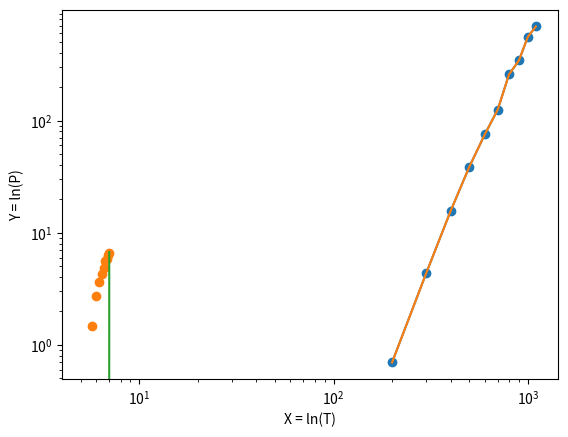

Generate this figure with matplotlib:
import numpy as np
import matplotlib.pyplot as plt

'''
Regressão linear pelo método dos mínimos quadráticos
'''

# a)
# Dados da experiência
T = np.array([200.0, 300.0, 400.0, 500.0, 600.0, 700.0, 800.0, 900.0, 1000.0, 1100.0]) # [K]
E = np.array([0.6950, 4.363, 15.53, 38.74, 75.08, 125.2, 257.9, 344.1, 557.4, 690.7]) # [J]

# Fazer o gráfico
plt.scatter(T, E)
plt.xlabel("Temperatura, T [K]")
plt.ylabel("Energia, E [J]")
plt.show()

# Não é linear

# b)
# Gráfico semilogy() - log-linear:
plt.semilogy(T, E)
plt.xlabel("Temperatura, T [K]")
plt.ylabel("Energia, E [J]")
plt.show()

# Gráfico loglog() - log-log
plt.loglog(T, E)
plt.xlabel("Temperatura, T [K]")
plt.ylabel("Energia, E [J]")
plt.show()

# c) uma lei de potência

# d)
def minimos_quadrados(x, y):
    N = x.size

    sum_x = np.sum(x)
    sum_y = np.sum(y)
    sum_x2 = np.sum(x ** 2)
    sum_y2 = np.sum(y ** 2)
    sum_xy = np.sum(x * y)

    # Declive
    m = (N * sum_xy - sum_x * sum_y) / (N * sum_x2 - sum_x ** 2)
    # Ordenada na origem
    b = (sum_x2 * sum_y - sum_x * sum_xy) / (N * sum_x2 - sum_x ** 2)
    # Coefiecientes de correlação
    r2 = (N * sum_xy - sum_x * sum_y) ** 2 / ((N * sum_x2 - sum_x ** 2) * (N * sum_y2 - sum_y ** 2))
    # Incerteza do declive
    dm = np.absolute(m) * np.sqrt((1 / r2 - 1) / (N - 2))
    # Incerteza da ordenada na origem
    db = dm * np.sqrt((sum_x2) / N)

    return m, b, r2, dm, db

X_i = np.log(T)
Y_i = np.log(E)

# Calcular melhor reta
m, b, r2, dm, db = minimos_quadrados(X_i, Y_i)

# Imprimir resultados
print("m = {0:.4f}".format(m))
print("b = {0:.2f} cm".format(b))
print("r² = {0:.4f}...".format(r2))
print("Δm = {0:.4f}".format(dm))
print("Δb = {0:.2f} cm".format(db))

# Definir dois pontos (x0, y0) e (x1, y1) para representar a melhor reta
x = np.array([5.25, 7.0])
y = m * x + b

# Fazer gráfico
plt.scatter(X_i, Y_i)
plt.plot(x, y)
plt.xlabel("X = ln(T)")
plt.ylabel("Y = ln(P)")
plt.show()
print("n = m = ", m)
print("c = exp(b) = ", np.exp(b))

# O valor de r2 é 0.9973...

# e)
# P = 4.0**(-10) * T**4.0



